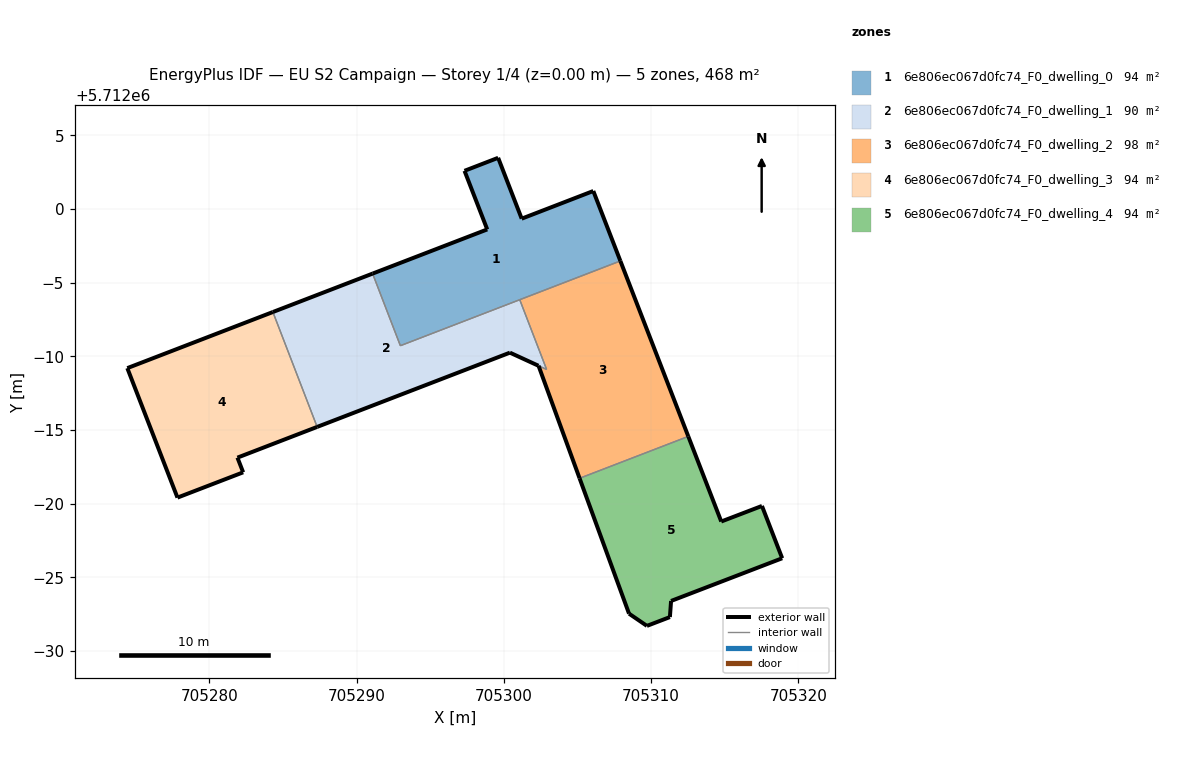
=== STOREY PLAN SPEC (per zone: floor XY polygon, exterior-wall plan segments, windows/doors) ===
zone 1: 6e806ec067d0fc74_F0_dwelling_0  (93.6 m²)
  floor: (705307.91, 5711996.48) (705306.07, 5712001.23) (705301.21, 5711999.35) (705299.61, 5712003.48) (705297.32, 5712002.60) (705298.87, 5711998.62) (705291.08, 5711995.62) (705292.97, 5711990.72)
  exterior wall: (705306.07, 5712001.23) – (705307.91, 5711996.48)  [5.1 m]
  exterior wall: (705291.08, 5711995.62) – (705298.87, 5711998.62)  [8.3 m]
  exterior wall: (705298.87, 5711998.62) – (705297.32, 5712002.60)  [4.3 m]
  exterior wall: (705297.32, 5712002.60) – (705299.61, 5712003.48)  [2.4 m]
  exterior wall: (705299.61, 5712003.48) – (705301.21, 5711999.35)  [4.4 m]
  exterior wall: (705301.21, 5711999.35) – (705306.07, 5712001.23)  [5.2 m]
  interior walls: 3
zone 2: 6e806ec067d0fc74_F0_dwelling_1  (89.6 m²)
  floor: (705302.90, 5711989.11) (705301.07, 5711993.85) (705292.97, 5711990.72) (705291.08, 5711995.62) (705284.31, 5711993.01) (705287.32, 5711985.21) (705300.41, 5711990.25) (705302.34, 5711989.36)
  exterior wall: (705302.34, 5711989.36) – (705300.41, 5711990.25)  [2.1 m]
  exterior wall: (705300.41, 5711990.25) – (705287.32, 5711985.21)  [14.0 m]
  exterior wall: (705284.31, 5711993.01) – (705291.08, 5711995.62)  [7.3 m]
  interior walls: 5
zone 3: 6e806ec067d0fc74_F0_dwelling_2  (97.6 m²)
  floor: (705312.52, 5711984.56) (705307.91, 5711996.48) (705301.07, 5711993.85) (705302.90, 5711989.11) (705302.35, 5711989.37) (705305.14, 5711981.72)
  exterior wall: (705305.14, 5711981.72) – (705302.35, 5711989.37)  [8.1 m]
  exterior wall: (705307.91, 5711996.48) – (705312.52, 5711984.56)  [12.8 m]
  interior walls: 4
zone 4: 6e806ec067d0fc74_F0_dwelling_3  (93.6 m²)
  floor: (705287.32, 5711985.21) (705284.31, 5711993.01) (705274.43, 5711989.20) (705277.83, 5711980.41) (705282.29, 5711982.12) (705281.90, 5711983.12)
  exterior wall: (705287.32, 5711985.21) – (705281.90, 5711983.12)  [5.8 m]
  exterior wall: (705281.90, 5711983.12) – (705282.29, 5711982.12)  [1.1 m]
  exterior wall: (705282.29, 5711982.12) – (705277.83, 5711980.41)  [4.8 m]
  exterior wall: (705277.83, 5711980.41) – (705274.43, 5711989.20)  [9.4 m]
  exterior wall: (705274.43, 5711989.20) – (705284.31, 5711993.01)  [10.6 m]
  interior walls: 1
zone 5: 6e806ec067d0fc74_F0_dwelling_4  (93.6 m²)
  floor: (705318.90, 5711976.29) (705317.52, 5711979.84) (705314.76, 5711978.78) (705312.52, 5711984.56) (705305.14, 5711981.72) (705308.50, 5711972.53) (705309.71, 5711971.70) (705311.27, 5711972.29) (705311.35, 5711973.39)
  exterior wall: (705318.90, 5711976.29) – (705311.35, 5711973.39)  [8.1 m]
  exterior wall: (705311.35, 5711973.39) – (705311.27, 5711972.29)  [1.1 m]
  exterior wall: (705311.27, 5711972.29) – (705309.71, 5711971.70)  [1.7 m]
  exterior wall: (705309.71, 5711971.70) – (705308.50, 5711972.53)  [1.5 m]
  exterior wall: (705308.50, 5711972.53) – (705305.14, 5711981.72)  [9.8 m]
  exterior wall: (705312.52, 5711984.56) – (705314.76, 5711978.78)  [6.2 m]
  exterior wall: (705314.76, 5711978.78) – (705317.52, 5711979.84)  [3.0 m]
  exterior wall: (705317.52, 5711979.84) – (705318.90, 5711976.29)  [3.8 m]
  interior walls: 1

=== DERIVED (storey summary) ===
Building: EU S2 Campaign
Storey: 1 of 4  (floor level z = 0.00 m)
Storey gross floor area: 468.1 m²
Zones on this storey: 5
  - 6e806ec067d0fc74_F0_dwelling_0: floor 93.6 m²; exterior wall 29.8 m (89.4 m²); WWR 0.0%
  - 6e806ec067d0fc74_F0_dwelling_1: floor 89.6 m²; exterior wall 23.4 m (70.2 m²); WWR 0.0%
  - 6e806ec067d0fc74_F0_dwelling_2: floor 97.6 m²; exterior wall 20.9 m (62.7 m²); WWR 0.0%
  - 6e806ec067d0fc74_F0_dwelling_3: floor 93.6 m²; exterior wall 31.7 m (95.0 m²); WWR 0.0%
  - 6e806ec067d0fc74_F0_dwelling_4: floor 93.6 m²; exterior wall 35.1 m (105.2 m²); WWR 0.0%
Zone adjacency (shared interzone walls):
  - 6e806ec067d0fc74_F0_dwelling_0 ↔ 6e806ec067d0fc74_F0_dwelling_1
  - 6e806ec067d0fc74_F0_dwelling_0 ↔ 6e806ec067d0fc74_F0_dwelling_2
  - 6e806ec067d0fc74_F0_dwelling_1 ↔ 6e806ec067d0fc74_F0_dwelling_2
  - 6e806ec067d0fc74_F0_dwelling_1 ↔ 6e806ec067d0fc74_F0_dwelling_3
  - 6e806ec067d0fc74_F0_dwelling_2 ↔ 6e806ec067d0fc74_F0_dwelling_4